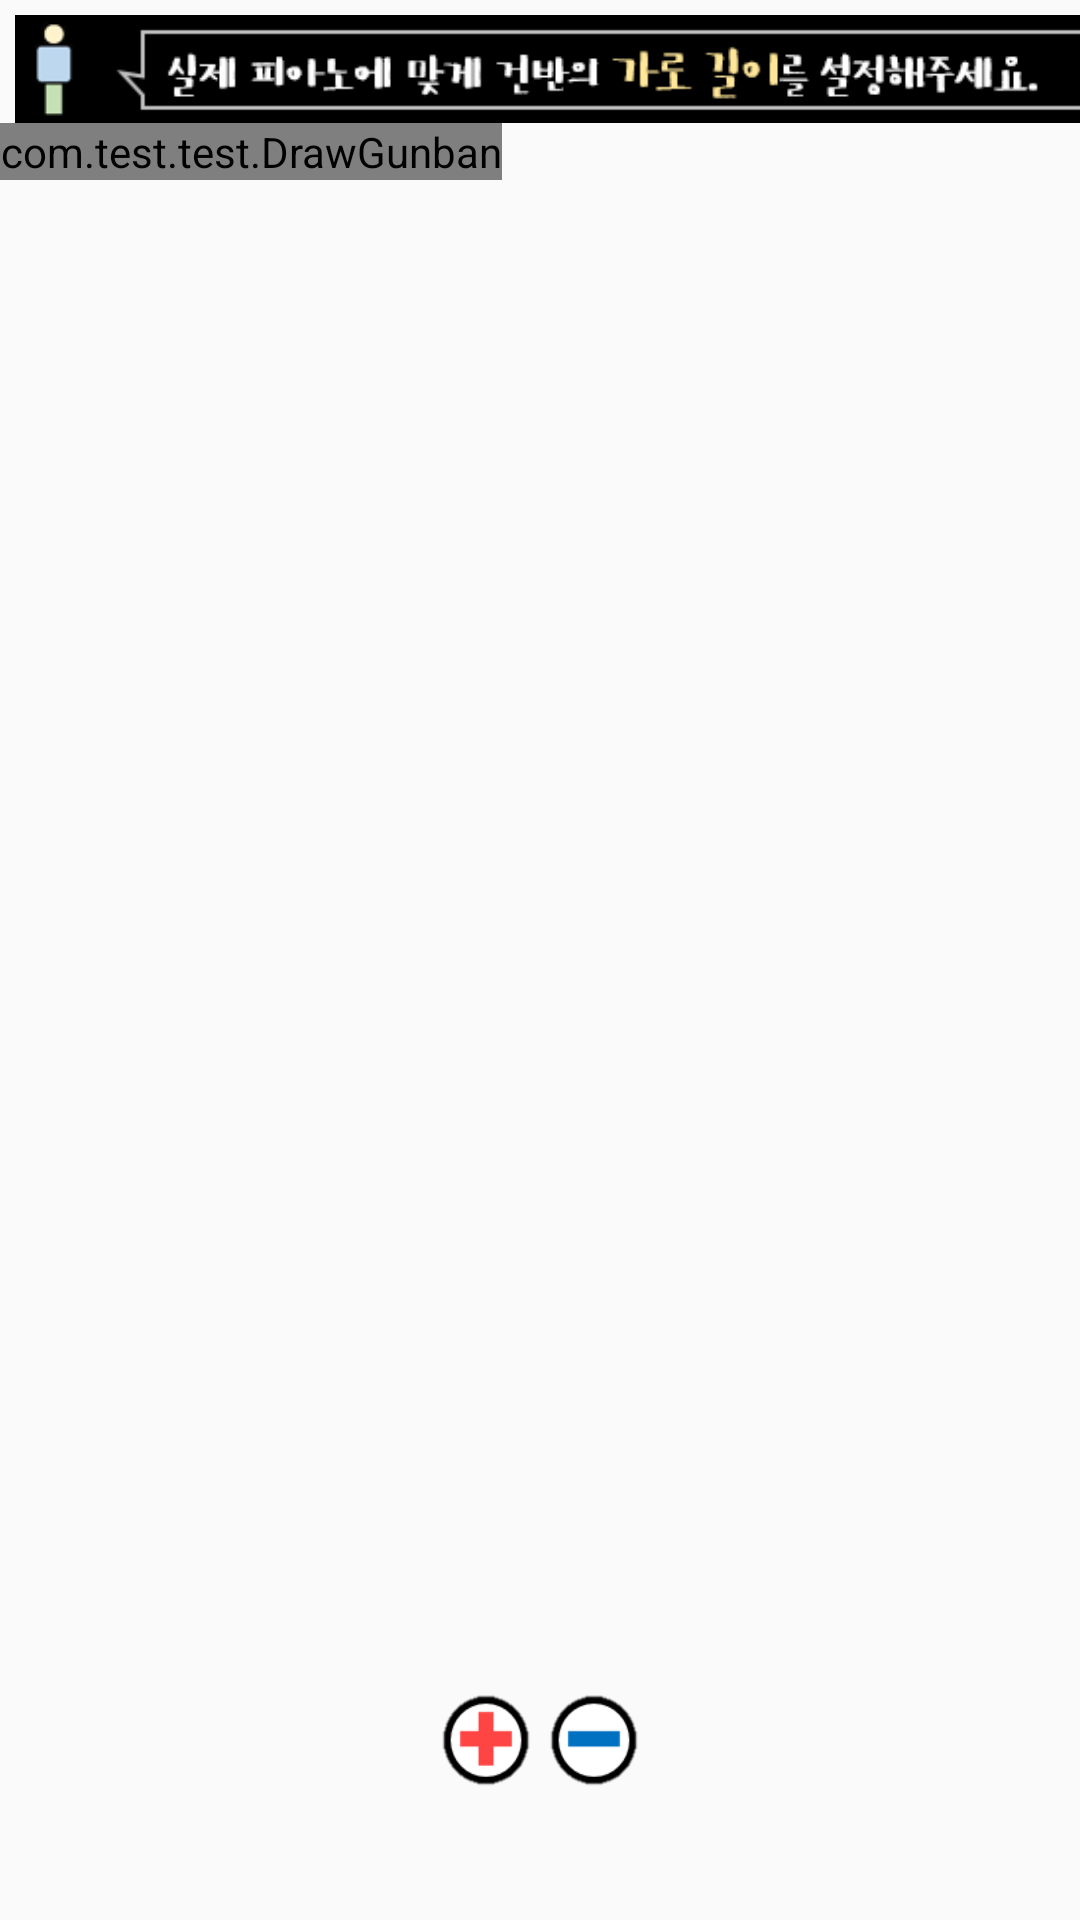

Android layout source for this screen:
<!-- AndroidManifest.xml: application theme AppTheme -->
<!-- res/layout/set_horizontal.xml -->
<LinearLayout xmlns:android="http://schemas.android.com/apk/res/android"
    android:layout_width="match_parent"
    android:layout_height="match_parent"
    android:orientation="vertical">

    <LinearLayout
        android:layout_width="match_parent"
        android:layout_height="36dp"
        android:layout_marginTop="5dp"
        android:layout_marginLeft="5dp">

        <ImageView
            android:layout_width="380dp"
            android:layout_height="36dp"
            android:background="@drawable/explain_horizontal"/>
    </LinearLayout>

    <RelativeLayout
        android:layout_width="match_parent"
        android:layout_height="0dp"
        android:layout_weight="4">

        <com.test.test.DrawGunban
            android:id="@+id/piano"
            android:layout_width="wrap_content"
            android:layout_height="wrap_content"/>
    </RelativeLayout>

    <LinearLayout
        android:layout_width="match_parent"
        android:layout_height="0dp"
        android:layout_weight="1"
        android:orientation="horizontal"
        android:gravity="center">

        <ImageView
            android:id="@+id/btn_plus_horizontal"
            android:layout_width="36dp"
            android:layout_height="35dp"
            android:background="@drawable/btn_plus"/>

        <ImageView
            android:id="@+id/btn_minus_horizontal"
            android:layout_width="36dp"
            android:layout_height="35dp"
            android:background="@drawable/btn_minus"/>
    </LinearLayout>
</LinearLayout>
<!-- resources referenced by this layout -->
<resources>
  <!-- drawable btn_minus: png bitmap (drawable, 1322 bytes) -->
  <!-- drawable btn_plus: png bitmap (drawable, 1412 bytes) -->
  <!-- drawable explain_horizontal: png bitmap (drawable, 7387 bytes) -->
  <style name="AppTheme" parent="Theme.AppCompat.Light.DarkActionBar">
          
          <item name="colorPrimary">@color/colorPrimary</item>
          <item name="colorPrimaryDark">@color/colorPrimaryDark</item>
          <item name="colorAccent">@color/colorAccent</item>
  
          <item name="android:windowFullscreen">true</item>
      </style>
  <!-- not gathered from this repository: default colours our renderer supplied (Android Studio template values) -->
  <color name="colorPrimary">#FF6200EE</color>
  <color name="colorPrimaryDark">#FF3700B3</color>
  <color name="colorAccent">#FF03DAC5</color>
</resources>
